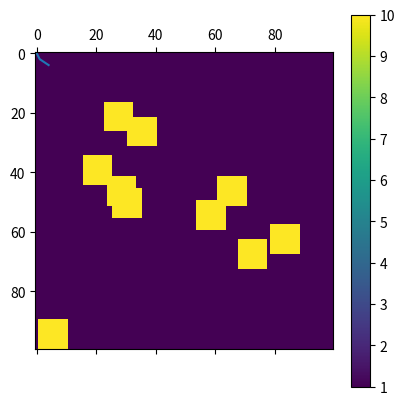

Here is the Python script that generated this plot:
import numpy as np
import matplotlib.pyplot as plt

class MPPI():
    def __init__(self, grid_size):
        self.cost_map = np.ones([grid_size,grid_size])

    def make_obstacles(self, num_obstacles,cost_map,obstacle_size):
        
        # add obstacles until num_obstacles are added
        while num_obstacles != 0:
            
            # Randomly select coordinates for obstacles
            rand_idx = np.random.choice(cost_map.shape[0]**2)
            obs_center_x,obs_center_y = np.unravel_index(rand_idx, cost_map.shape)
            
            x_min = int(obs_center_x-obstacle_size/2)
            x_max = int(obs_center_x+obstacle_size/2)
            y_min = int(obs_center_y-obstacle_size/2)
            y_max = int(obs_center_y+obstacle_size/2)
            
            # Ensure obstacles are not going over sides
            if x_min < 0 or x_max > cost_map.shape[0] or y_min < 0 or y_max > cost_map.shape[0]:
                continue
            
            # Assign extra cost to obstacle area
            cost_map[x_min:x_max,y_min:y_max] = 10
            num_obstacles -= 1
            
        self.cost_map = cost_map
        
    def draw_path(self,path):
        plt.plot(path[:,0],path[:,1])

    def set_goal(self, x, y):
        self.goal = (x, y)
        
    def set_start(self, x, y):
        self.start = (x, y)

    def cost_function(self, position, control):
        distance_cost = np.linalg.norm(position - self.goal)  # linalg.norm is the euclidean distance

        collision_cost = 0
        if position[0] < 0 or position[0] >= self.cost_map.shape[0] or position[1] < 0 or position[1] >= self.cost_map.shape[1]:
            collision_cost = 1e6
        else:
            collision_cost = self.cost_map[position[0], position[1]]

        control_cost = np.linalg.norm(control) ** 2  # penalize large control inputs

        return distance_cost + collision_cost + 0.1 * control_cost

    def generate_path(self):
        # MPPI implementation
        test=1
        
        
def main():
    
    # Generate costmap and make obstacles
    mppi_obj = MPPI(grid_size=100)
    mppi_obj.make_obstacles(num_obstacles=10,cost_map=mppi_obj.cost_map, obstacle_size=10)
    plt.matshow(mppi_obj.cost_map)
    plt.colorbar()  # Add a color scale for reference
    
    # Generate the map
    path = np.array([[0, 0],[1, 2],[4,4]])
    
    mppi_obj.draw_path(path)
    plt.show()
    
if __name__ == "__main__":
    main()
